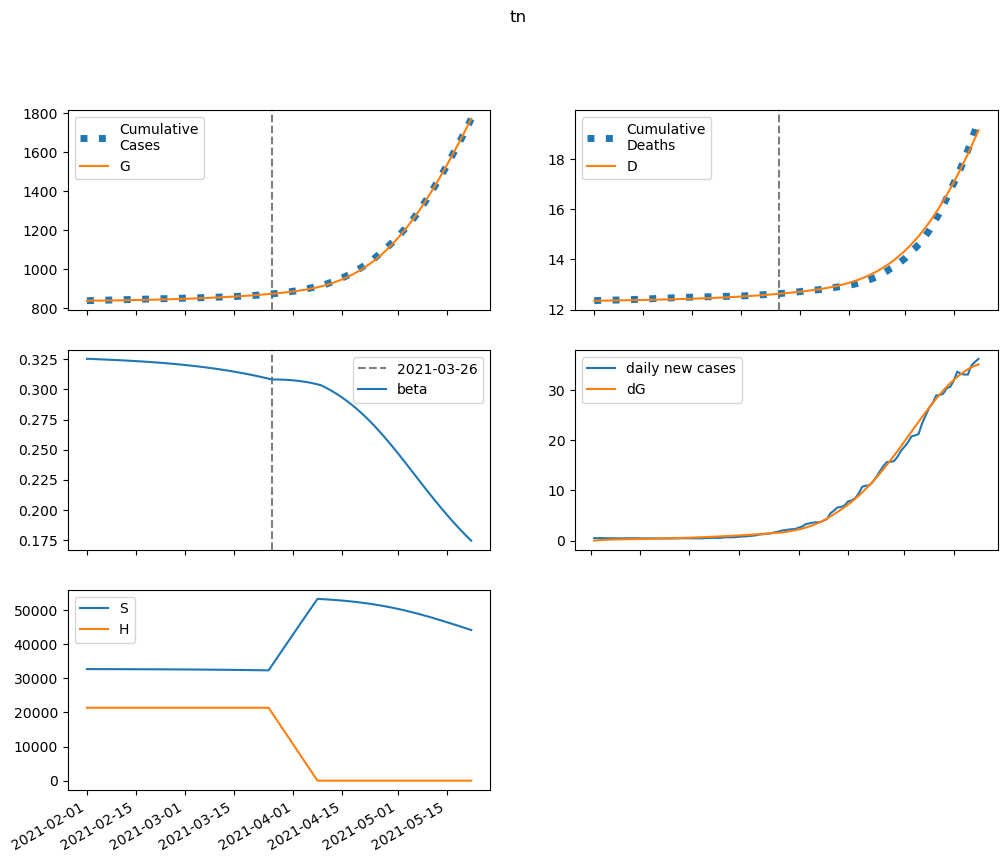

Data behind this chart, as committed beside it:
series, 2021-02-01, 2021-02-02, 2021-02-03, 2021-02-04, 2021-02-05, 2021-02-06, 2021-02-07, 2021-02-08, 2021-02-09, 2021-02-10, 2021-02-11, 2021-02-12, 2021-02-13, 2021-02-14, 2021-02-15, 2021-02-16, 2021-02-17, 2021-02-18, 2021-02-19, 2021-02-20, 2021-02-21, 2021-02-22, 2021-02-23
S, 32685940, 32682888, 32680094, 32677422, 32674788, 32672136, 32669430, 32666645, 32663766, 32660778, 32657672, 32654440, 32651075, 32647569, 32643917, 32640111, 32636145, 32632014, 32627708, 32623223, 32618550, 32613683, 32608613
E, 0.0, 3052, 5087, 6494, 7513, 8297, 8939, 9500, 10017, 10514, 11005, 11500, 12005, 12525, 13063, 13620, 14198, 14799, 15424, 16073, 16749, 17451, 18181
I, 2244, 1945, 1768, 1669, 1621, 1608, 1617, 1642, 1679, 1725, 1779, 1838, 1903, 1973, 2047, 2126, 2210, 2298, 2390, 2487, 2589, 2695, 2806
A, 18459, 17022, 16374, 16228, 16405, 16795, 17328, 17961, 18670, 19439, 20258, 21121, 22028, 22976, 23965, 24997, 26072, 27191, 28357, 29570, 30833, 32148, 33516
IH, 0.0, 89.78, 130.6, 147.4, 153.4, 155, 155.4, 156, 157.4, 159.6, 162.8, 166.8, 171.5, 176.9, 182.9, 189.3, 196.3, 203.7, 211.6, 220, 228.7, 238, 247.6
IN, 209.7, 411, 576.3, 718.5, 845.8, 963.6, 1075, 1184, 1290, 1395, 1501, 1607, 1715, 1824, 1936, 2050, 2167, 2287, 2411, 2538, 2669, 2805, 2945
D, 12356, 12356, 12357, 12359, 12361, 12364, 12366, 12368, 12371, 12373, 12375, 12378, 12380, 12383, 12386, 12388, 12391, 12394, 12397, 12400, 12403, 12407, 12410
R, 0.0, 1445, 2821, 4170, 5520, 6892, 8298, 9751, 11258, 12825, 14456, 16157, 17931, 19782, 21713, 23727, 25829, 28022, 30310, 32697, 35186, 37783, 40491
G, 838340, 838340, 838422, 838559, 838735, 838937, 839161, 839402, 839658, 839928, 840211, 840508, 840818, 841142, 841480, 841832, 842199, 842582, 842981, 843397, 843830, 844282, 844752
H, 21361825, 21361825, 21361825, 21361825, 21361825, 21361825, 21361825, 21361825, 21361825, 21361825, 21361825, 21361825, 21361825, 21361825, 21361825, 21361825, 21361825, 21361825, 21361825, 21361825, 21361825, 21361825, 21361825
beta, 0.3254, 0.3254, 0.3252, 0.3251, 0.325, 0.3248, 0.3247, 0.3246, 0.3244, 0.3243, 0.3242, 0.324, 0.3239, 0.3237, 0.3235, 0.3233, 0.3232, 0.323, 0.3228, 0.3226, 0.3224, 0.3221, 0.3219
